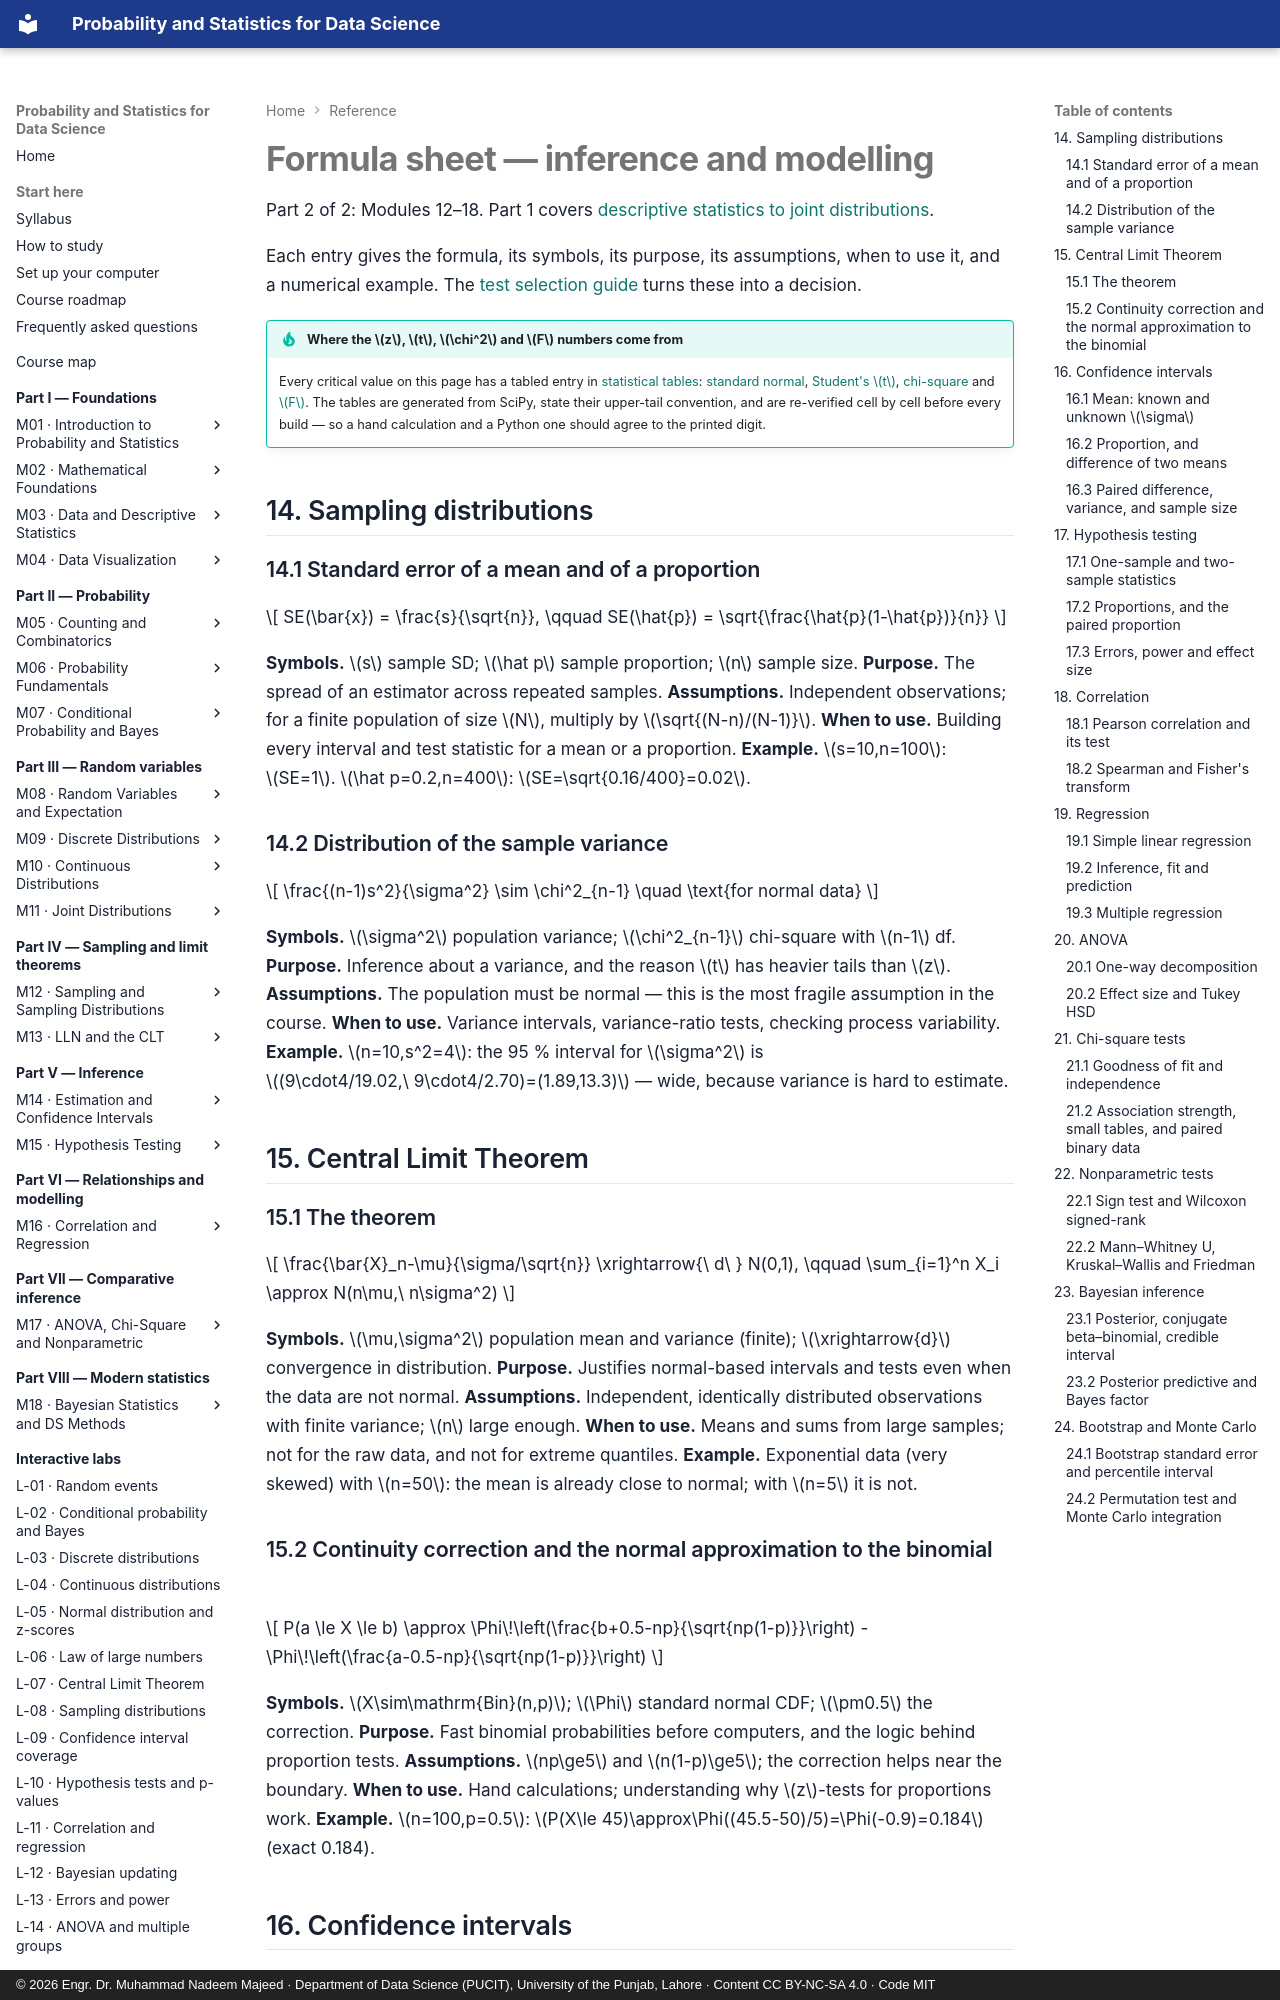

repository: nadeem-majeedch/Probability-and-Statistics · page: reference/formula-sheet-inference/index.html · generator: mkdocs · copyright: © 2026 Engr. Dr. Muhammad Nadeem Majeed · Department of Data Science (PUCIT), University of the Punjab, Lahore · Content CC BY-NC-SA 4.0 · Code MIT

---
title: Formula sheet — inference and modelling
description: Sampling distributions, the CLT, intervals, hypothesis tests, regression, ANOVA, chi-square, nonparametrics, Bayesian methods and resampling — with assumptions and examples.
---

# Formula sheet — inference and modelling

Part 2 of 2: Modules 12–18. Part 1 covers [descriptive statistics to joint distributions](formula-sheet.md).

Each entry gives the formula, its symbols, its purpose, its assumptions, when to use it, and a
numerical example. The [test selection guide](test-selection.md) turns these into a decision.

!!! tip "Where the \(z\), \(t\), \(\chi^2\) and \(F\) numbers come from"
    Every critical value on this page has a tabled entry in
    [statistical tables](tables/index.md): [standard normal](tables/standard-normal.md),
    [Student's \(t\)](tables/t-distribution.md), [chi-square](tables/chi-square.md) and
    [\(F\)](tables/f-distribution.md). The tables are generated from SciPy, state their
    upper-tail convention, and are re-verified cell by cell before every build — so a
    hand calculation and a Python one should agree to the printed digit.

## 14. Sampling distributions

### 14.1 Standard error of a mean and of a proportion

\[ SE(\bar{x}) = \frac{s}{\sqrt{n}}, \qquad SE(\hat{p}) = \sqrt{\frac{\hat{p}(1-\hat{p})}{n}} \]

**Symbols.** \(s\) sample SD; \(\hat p\) sample proportion; \(n\) sample size.
**Purpose.** The spread of an estimator across repeated samples.
**Assumptions.** Independent observations; for a finite population of size \(N\), multiply by
\(\sqrt{(N-n)/(N-1)}\).
**When to use.** Building every interval and test statistic for a mean or a proportion.
**Example.** \(s=10,n=100\): \(SE=1\). \(\hat p=0.2,n=400\): \(SE=\sqrt{0.16/400}=0.02\).

### 14.2 Distribution of the sample variance

\[ \frac{(n-1)s^2}{\sigma^2} \sim \chi^2_{n-1} \quad \text{for normal data} \]

**Symbols.** \(\sigma^2\) population variance; \(\chi^2_{n-1}\) chi-square with \(n-1\) df.
**Purpose.** Inference about a variance, and the reason \(t\) has heavier tails than \(z\).
**Assumptions.** The population must be normal — this is the most fragile assumption in the course.
**When to use.** Variance intervals, variance-ratio tests, checking process variability.
**Example.** \(n=10,s^2=4\): the 95 % interval for \(\sigma^2\) is \((9\cdot4/19.02,\ 9\cdot4/2.70)=(1.89,13.3)\) — wide, because variance is hard to estimate.

## 15. Central Limit Theorem

### 15.1 The theorem

\[ \frac{\bar{X}_n-\mu}{\sigma/\sqrt{n}} \xrightarrow{\ d\ } N(0,1), \qquad \sum_{i=1}^n X_i \approx N(n\mu,\ n\sigma^2) \]

**Symbols.** \(\mu,\sigma^2\) population mean and variance (finite); \(\xrightarrow{d}\) convergence in distribution.
**Purpose.** Justifies normal-based intervals and tests even when the data are not normal.
**Assumptions.** Independent, identically distributed observations with finite variance; \(n\) large enough.
**When to use.** Means and sums from large samples; not for the raw data, and not for extreme quantiles.
**Example.** Exponential data (very skewed) with \(n=50\): the mean is already close to normal; with \(n=5\) it is not.

### 15.2 Continuity correction and the normal approximation to the binomial

\[ P(a \le X \le b) \approx \Phi\!\left(\frac{b+0.5-np}{\sqrt{np(1-p)}}\right) - \Phi\!\left(\frac{a-0.5-np}{\sqrt{np(1-p)}}\right) \]

**Symbols.** \(X\sim\mathrm{Bin}(n,p)\); \(\Phi\) standard normal CDF; \(\pm0.5\) the correction.
**Purpose.** Fast binomial probabilities before computers, and the logic behind proportion tests.
**Assumptions.** \(np\ge5\) and \(n(1-p)\ge5\); the correction helps near the boundary.
**When to use.** Hand calculations; understanding why \(z\)-tests for proportions work.
**Example.** \(n=100,p=0.5\): \(P(X\le 45)\approx\Phi((45.5-50)/5)=\Phi(-0.9)=0.184\) (exact 0.184).
